Run: headless pygame with SDL's dummy video driver; simulated clock (each Clock.tick advances the game by its frame time, no real sleeping); random seed 0; keys injected as events and as key.get_pressed() state; no mouse input.
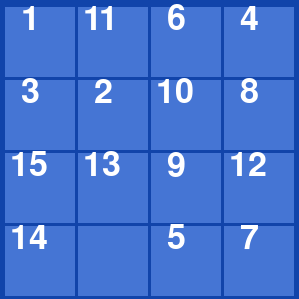
Frame 1 of 4 · flips 1–60 · no input
Frame 2 of 4 · flips 61–180 · tapped SPACE, RETURN · held RIGHT (→), D · screen unchanged from frame 1, image omitted
Frame 3 of 4 · flips 181–300 · held DOWN (↓), S · screen unchanged from frame 2, image omitted
Frame 4 of 4 · flips 301–420 · held LEFT (←), A, UP (↑), W · screen unchanged from frame 3, image omitted

The pygame program that drew these frames:

import pygame
from pygame.locals import (
    RLEACCEL,
    K_p,
    K_UP,
    K_DOWN,
    K_LEFT,
    K_RIGHT,
    K_ESCAPE,
    KEYDOWN,
    KEYUP,
    QUIT,
)
import random as rd


pygame.font.init()


def text_to_screen(screen, text, x, y, size=50, color=(255, 255, 255), font_name = 'Comic Sans MS'):
    try:
        font = pygame.font.SysFont(font_name, size)
        text = str(text)
        text = font.render(text, True, color)
        screen.blit(text, (x, y))

    except Exception as e:
        print('Font Error, saw it coming')
        raise e


class Game:
    def __init__(self, size=4, side=70):
        self.size = size
        self.side = side
        self.screen_width = self.size * (side + 3) + 7
        self.screen_height = self.size * (side + 3) + 7
        self.screen = pygame.display.set_mode(
            (self.screen_width, self.screen_height))
        self.steps = 0
        field_lst = list(range(self.size**2))
        rd.shuffle(field_lst)
        while not self.check_valid_for_4(field_lst) or field_lst == list(range(self.size**2))[1:] + [0]:
            rd.shuffle(field_lst)
        self.field = [field_lst[n: n + self.size]
                      for n in range(len(field_lst))[::self.size]]
        self.figure = pygame.sprite.Group()
        for i, row in enumerate(self.field):
            for j, item in enumerate(row):
                self.figure.add(Cell((
                    40 + (self.side + 3) * j,
                    42 + (self.side + 3) * i),
                    self.side,
                    text=item if item != 0 else ''
                ))

    def check_valid_for_4(self, lst):
        zero_row = lst.index(0) // self.size + 1
        lst = [i for i in lst if i != 0]
        if (sum([len([j for j in lst[n:] if j < i]) for n, i in enumerate(lst)]) + zero_row) % 2 == 0:
            return True
        else:
            return False

    def show_field(self):
        self.screen.fill((17, 68, 170))
        for entity in self.figure:
            self.screen.blit(entity.surf, entity.rect)
            text_to_screen(self.screen, entity.text, entity.rect.left +
                           (16 if len(str(entity.text)) < 2 else 5), entity.rect.top - 5)
        pygame.display.flip()

    def update_figure(self):
        for text, cell in zip([j for i in self.field for j in i], self.figure):
            cell.text = text if text != 0 else ''

    def update(self, key):
        brk = False
        for row in range(self.size):
            for col in range(self.size):
                if key == 273:
                    if row - 1 >= 0 and self.field[row - 1][col] == 0:
                        self.steps += 1
                        self.field[row][col], self.field[row -
                                                         1][col] = self.field[row - 1][col], self.field[row][col]
                        brk = True
                        break
                if key == 274:
                    if row + 1 < self.size and self.field[row + 1][col] == 0:
                        self.steps += 1
                        self.field[row][col], self.field[row +
                                                         1][col] = self.field[row + 1][col], self.field[row][col]
                        brk = True
                        break
                if key == 276:
                    if col - 1 >= 0 and self.field[row][col - 1] == 0:
                        self.steps += 1
                        self.field[row][col], self.field[row][col -
                                                              1] = self.field[row][col - 1], self.field[row][col]
                        brk = True
                        break
                if key == 275:
                    if col + 1 < self.size and self.field[row][col + 1] == 0:
                        self.steps += 1
                        self.field[row][col], self.field[row][col +
                                                              1] = self.field[row][col + 1], self.field[row][col]
                        brk = True
                        break
            if brk:
                break
        if [j for i in self.field for j in i] == list(range(self.size**2))[1:] + [0]:
            self.screen.fill((17, 68, 170))
            text_to_screen(self.screen, 'YOU WIN', self.screen_width //
                           2 - 70, self.screen_height // 2 - 60, size=30)
            text_to_screen(self.screen, 'STEPS: {}'.format(
                self.steps), self.screen_width // 2 - 70, self.screen_height // 2, size=30)
            pygame.display.flip()
            pygame.time.wait(2000)
            self.screen.fill((17, 68, 170))
            text_to_screen(self.screen, 'NEW GAME', self.screen_width //
                           2 - 80, self.screen_height // 2 - 30, size=30)
            pygame.display.flip()
            pygame.time.wait(2000)
            self.steps = 0
            field_lst = list(range(self.size * self.size))
            rd.shuffle(field_lst)
            while not self.check_valid(field_lst):
                rd.shuffle(field_lst)
            self.field = [field_lst[n: n + self.size]
                          for n in range(len(field_lst))[::self.size]]
        self.update_figure()


class Cell(pygame.sprite.Sprite):
    def __init__(self, center, side=25, color=(69, 117, 212), text=''):
        super().__init__()
        self.side = side
        self.color = color
        self.surf = pygame.Surface((self.side, self.side))
        self.surf.fill(self.color)
        self.rect = self.surf.get_rect(center=center)
        self.text = text


pygame.init()
clock = pygame.time.Clock()
game = Game(size=4, side=70)
running = True

while running:
    for event in pygame.event.get():
        if event.type == KEYDOWN:
            if event.key == K_ESCAPE:
                running = False
        elif event.type == KEYUP:
            game.update(event.key)
        elif event.type == QUIT:
            running = False

    game.show_field()

    clock.tick(10)
